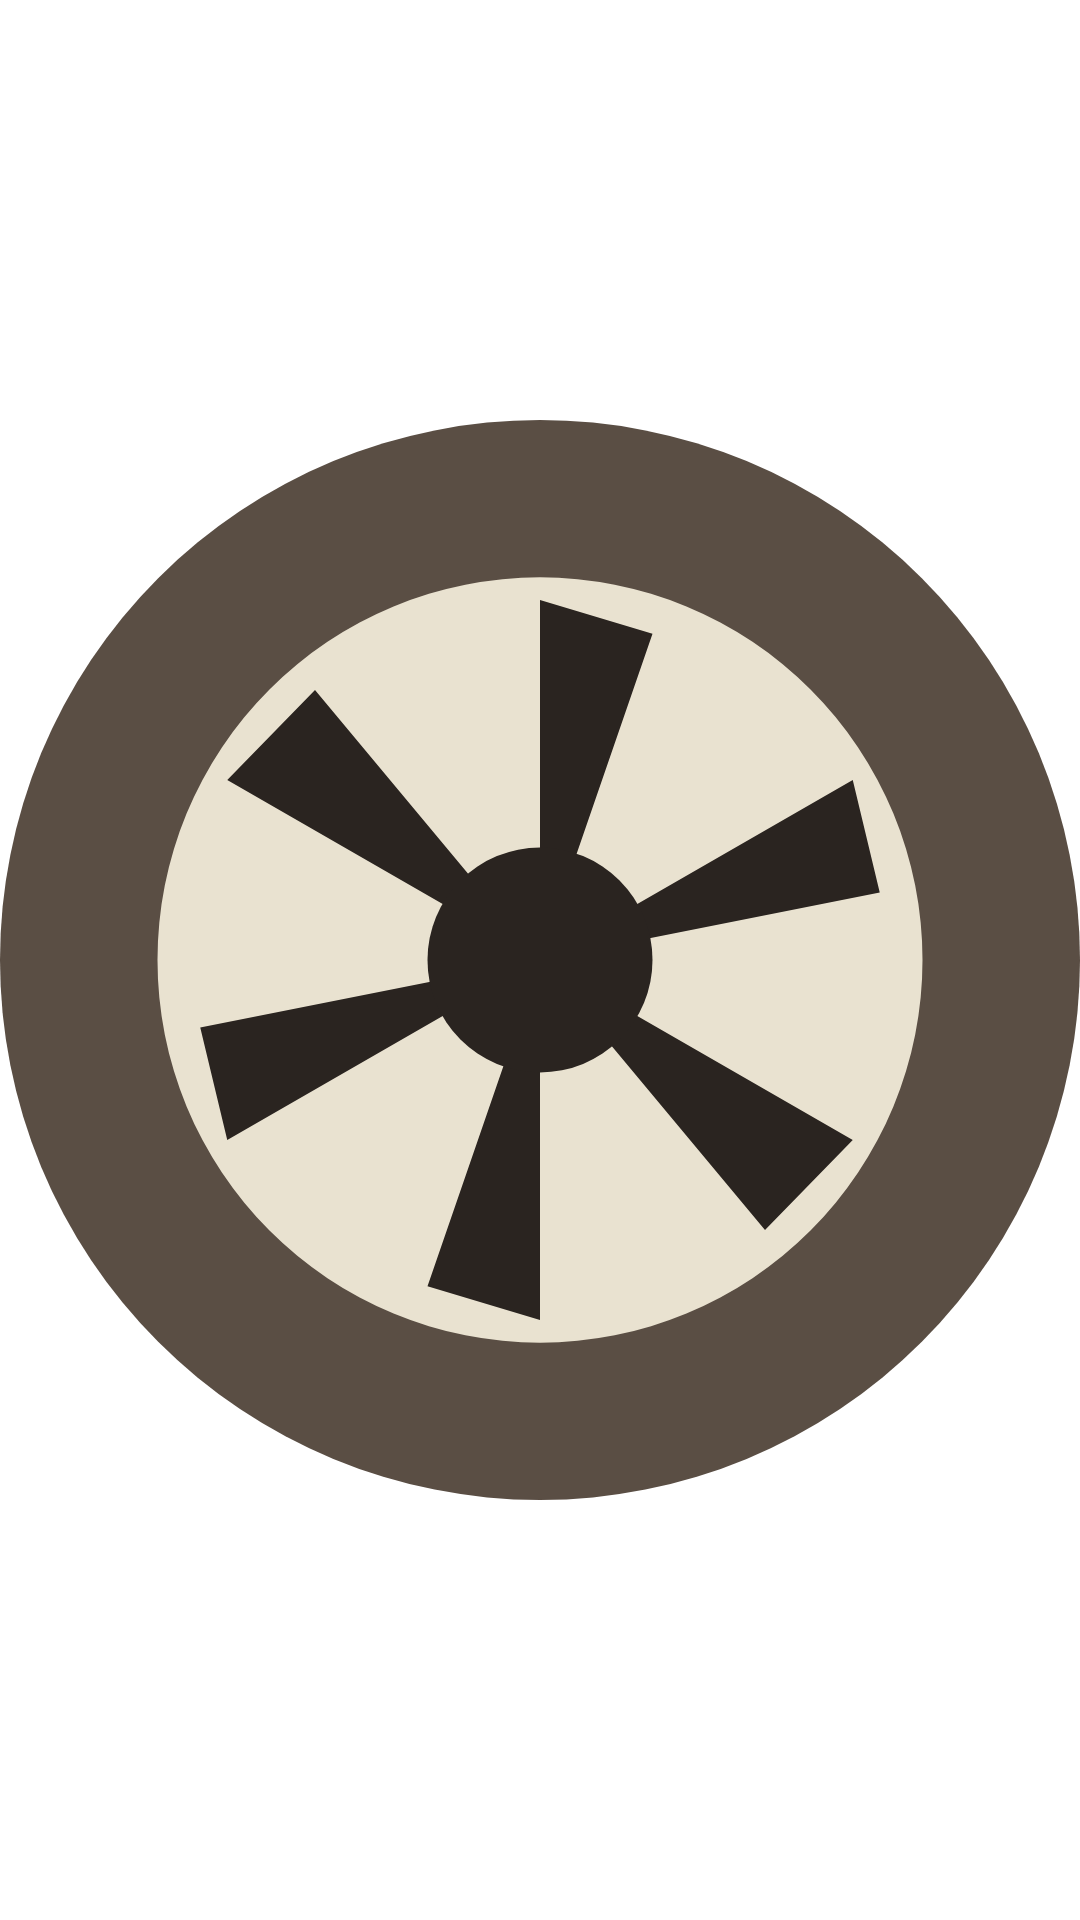

Reconstruct the res/layout file that produces this screen, plus the resources it refers to.
<!-- AndroidManifest.xml: application theme Theme.Mp3Player -->
<!-- res/layout/widget_reel_spin.xml -->
<?xml version="1.0" encoding="utf-8"?>
<ProgressBar xmlns:android="http://schemas.android.com/apk/res/android"
    style="@android:style/Widget.ProgressBar"
    android:layout_width="match_parent"
    android:layout_height="match_parent"
    android:minWidth="0dp"
    android:minHeight="0dp"
    android:maxWidth="1000dp"
    android:maxHeight="1000dp"
    android:indeterminate="true"
    android:indeterminateOnly="true"
    android:indeterminateBehavior="repeat"
    android:indeterminateDuration="2500"
    android:interpolator="@android:anim/linear_interpolator"
    android:indeterminateDrawable="@drawable/widget_reel_spin" />
<!-- resources referenced by this layout -->
<resources>
  <!-- drawable widget_reel_spin (drawable) -->
  <rotate xmlns:android="http://schemas.android.com/apk/res/android"
      android:drawable="@drawable/widget_reel"
      android:fromDegrees="0" android:toDegrees="360"
      android:pivotX="50%" android:pivotY="50%" />
  <style name="Theme.Mp3Player" parent="android:Theme.Material.NoActionBar">
          <item name="android:statusBarColor">@android:color/transparent</item>
          <item name="android:windowBackground">@color/ampli_night</item>
      </style>
  <!-- drawable widget_reel (drawable) -->
  <vector xmlns:android="http://schemas.android.com/apk/res/android"
      android:width="48dp" android:height="48dp" android:viewportWidth="48" android:viewportHeight="48">
      <path android:fillColor="#FF5A4E44" android:pathData="M24,24m-24,0a24,24 0,1 1,48 0a24,24 0,1 1,-48 0" />
      <path android:fillColor="#FFE9E2D0" android:pathData="M24,24m-17,0a17,17 0,1 1,34 0a17,17 0,1 1,-34 0" />
      <path android:fillColor="#FF2A2420" android:pathData="M24,24 L24,8 L29,9.5Z M24,24 L37.9,16 L39.1,21Z M24,24 L37.9,32 L34,36Z M24,24 L24,40 L19,38.5Z M24,24 L10.1,32 L8.9,27Z M24,24 L10.1,16 L14,12Z" />
      <path android:fillColor="#FF2A2420" android:pathData="M24,24m-5,0a5,5 0,1 1,10 0a5,5 0,1 1,-10 0" />
  </vector>
</resources>
